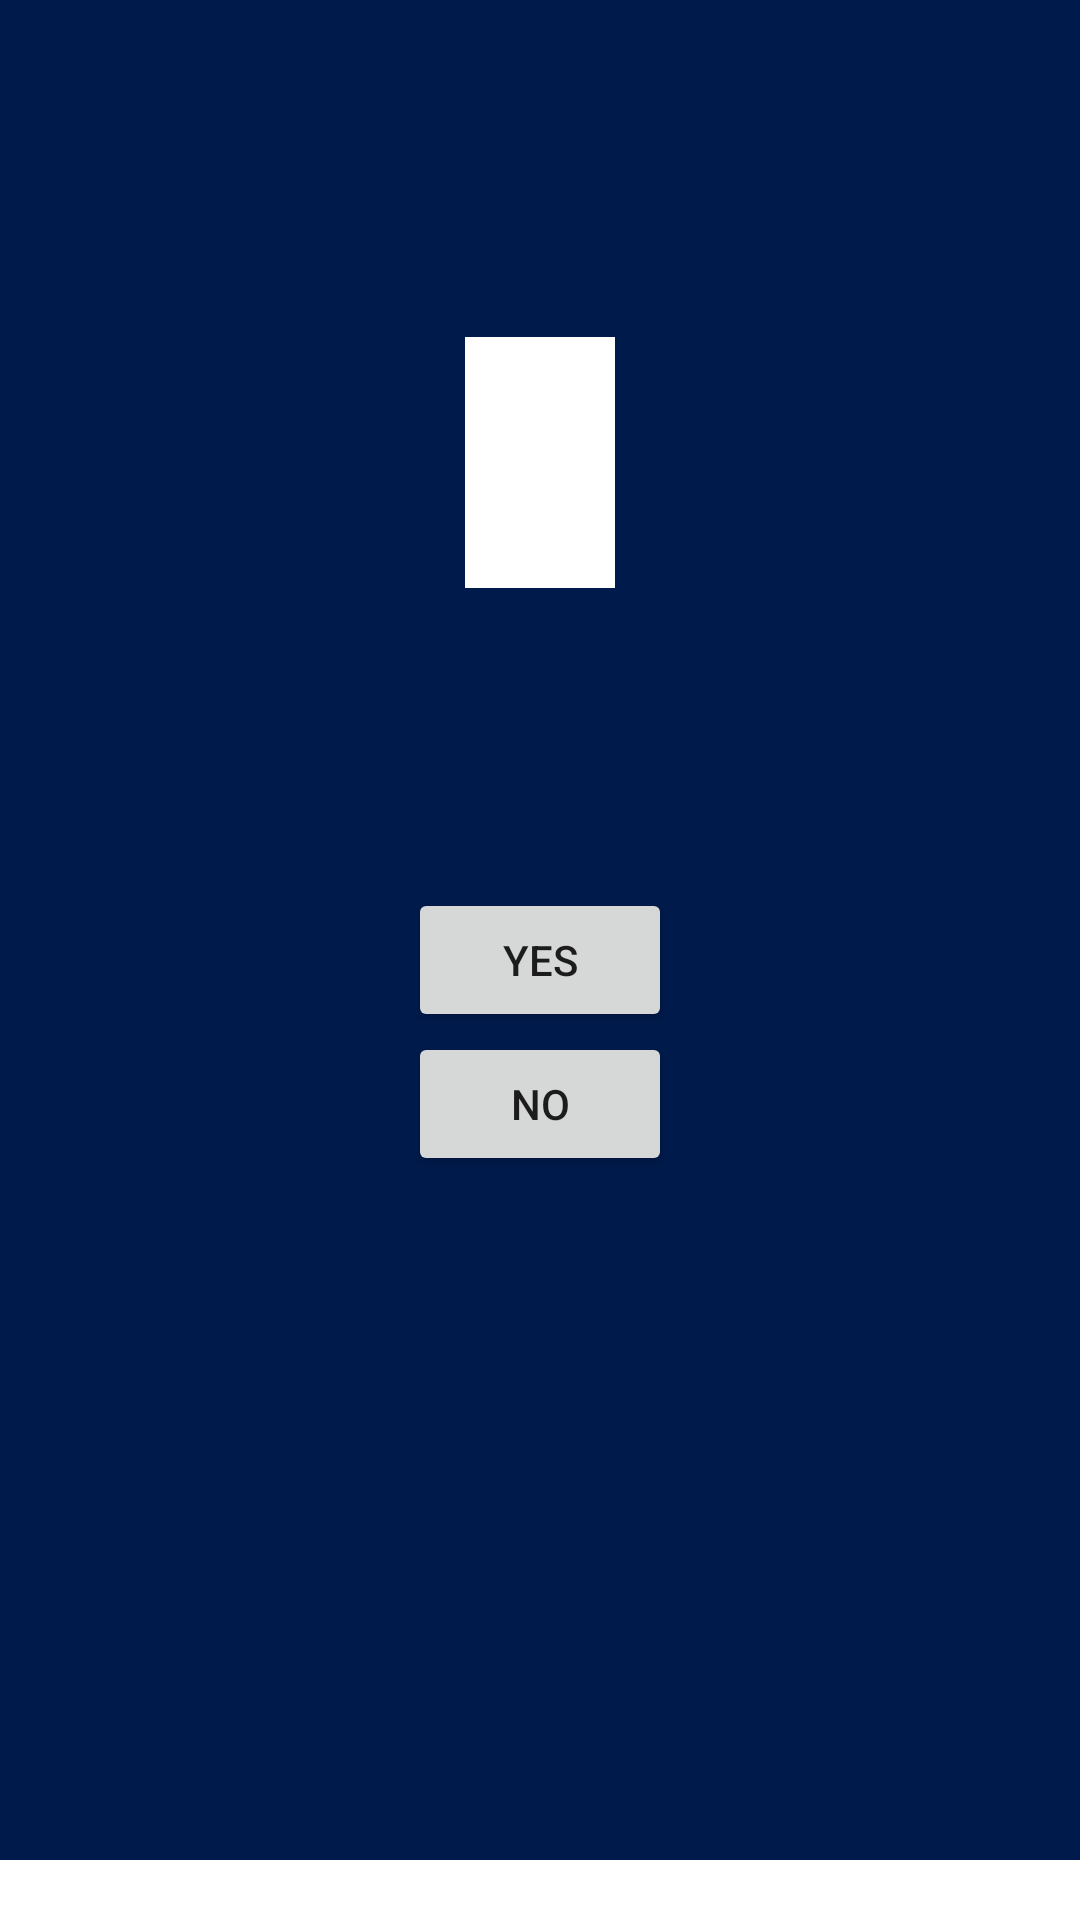

The Android layout XML behind this screen, and the referenced resources:
<!-- AndroidManifest.xml: application theme Theme.Geofencing1 -->
<!-- res/layout/activity_quiz.xml -->
<?xml version="1.0" encoding="utf-8"?>
<RelativeLayout xmlns:android="http://schemas.android.com/apk/res/android"
    xmlns:app="http://schemas.android.com/apk/res-auto"
    xmlns:tools="http://schemas.android.com/tools"
    android:layout_width="match_parent"
    android:layout_height="match_parent"
    android:background="#001A4B"
    tools:context=".QuizActivity">

    <TextView
        android:id="@+id/question"
        android:layout_width="wrap_content"
        android:layout_height="wrap_content"
        android:layout_above="@+id/yes"
        android:layout_centerHorizontal="true"
        android:layout_marginBottom="100dp"
        android:padding="25dp"
        android:textColor="@color/purple_700"
        android:textSize="25sp"
        android:textStyle="bold"
        android:gravity="center"
        android:background="#ffffff"
        />

    <Button
        android:id="@+id/yes"
        android:layout_width="wrap_content"
        android:layout_height="wrap_content"
        android:text="@string/yes"
        android:layout_centerHorizontal="true"
        android:layout_centerVertical="true"
        />

    <Button
        android:id="@+id/no"
        android:layout_width="wrap_content"
        android:layout_height="wrap_content"
        android:text="@string/no"
        android:layout_below="@+id/yes"
        android:layout_centerHorizontal="true"
        />

    <TextView
        android:id="@+id/result"
        android:layout_width="wrap_content"
        android:layout_height="wrap_content"
        android:layout_centerInParent="true"
        android:textStyle="bold"
        android:textSize="25sp"
        android:padding="25dp"
        android:gravity="center"
        />

    <Button
        android:id="@+id/close"
        android:layout_width="wrap_content"
        android:layout_height="wrap_content"
        android:text="@string/close_quiz"
        android:layout_below="@+id/result"
        android:layout_centerHorizontal="true"
        android:visibility="gone"
        android:layout_marginTop="80dp"
        />

    <ProgressBar
        android:id="@+id/progressBar"
        style="?android:attr/progressBarStyleHorizontal"
        android:layout_width="match_parent"
        android:layout_height="20dp"
        android:layout_alignParentBottom="true"
        android:max="100"
        android:progress="0"
        android:theme="@style/progressBar"
        android:background="#ffffff"
        />

</RelativeLayout>
<!-- resources referenced by this layout -->
<resources>
  <color name="purple_700">#FF3700B3</color>
  <string name="close_quiz">Close Quiz</string>
  <string name="no">NO</string>
  <string name="yes">YES</string>
  <style name="progressBar" parent="@style/Theme.AppCompat">
          <item name="colorAccent">@color/purple_700</item>
      </style>
  <style name="Theme.Geofencing1" parent="Theme.MaterialComponents.DayNight.NoActionBar">
          
          <item name="colorPrimary">#667593</item>
          <item name="colorPrimaryVariant">@color/purple_700</item>
          <item name="colorOnPrimary">@color/white</item>
          
          <item name="colorSecondary">@color/teal_200</item>
          <item name="colorSecondaryVariant">@color/teal_700</item>
          <item name="colorOnSecondary">@color/black</item>
          
          <item name="android:statusBarColor" tools:targetApi="l">#001A4B</item>
          
      </style>
  <color name="white">#FFFFFFFF</color>
  <color name="teal_200">#FF03DAC5</color>
  <color name="teal_700">#FF018786</color>
  <color name="black">#FF000000</color>
</resources>
